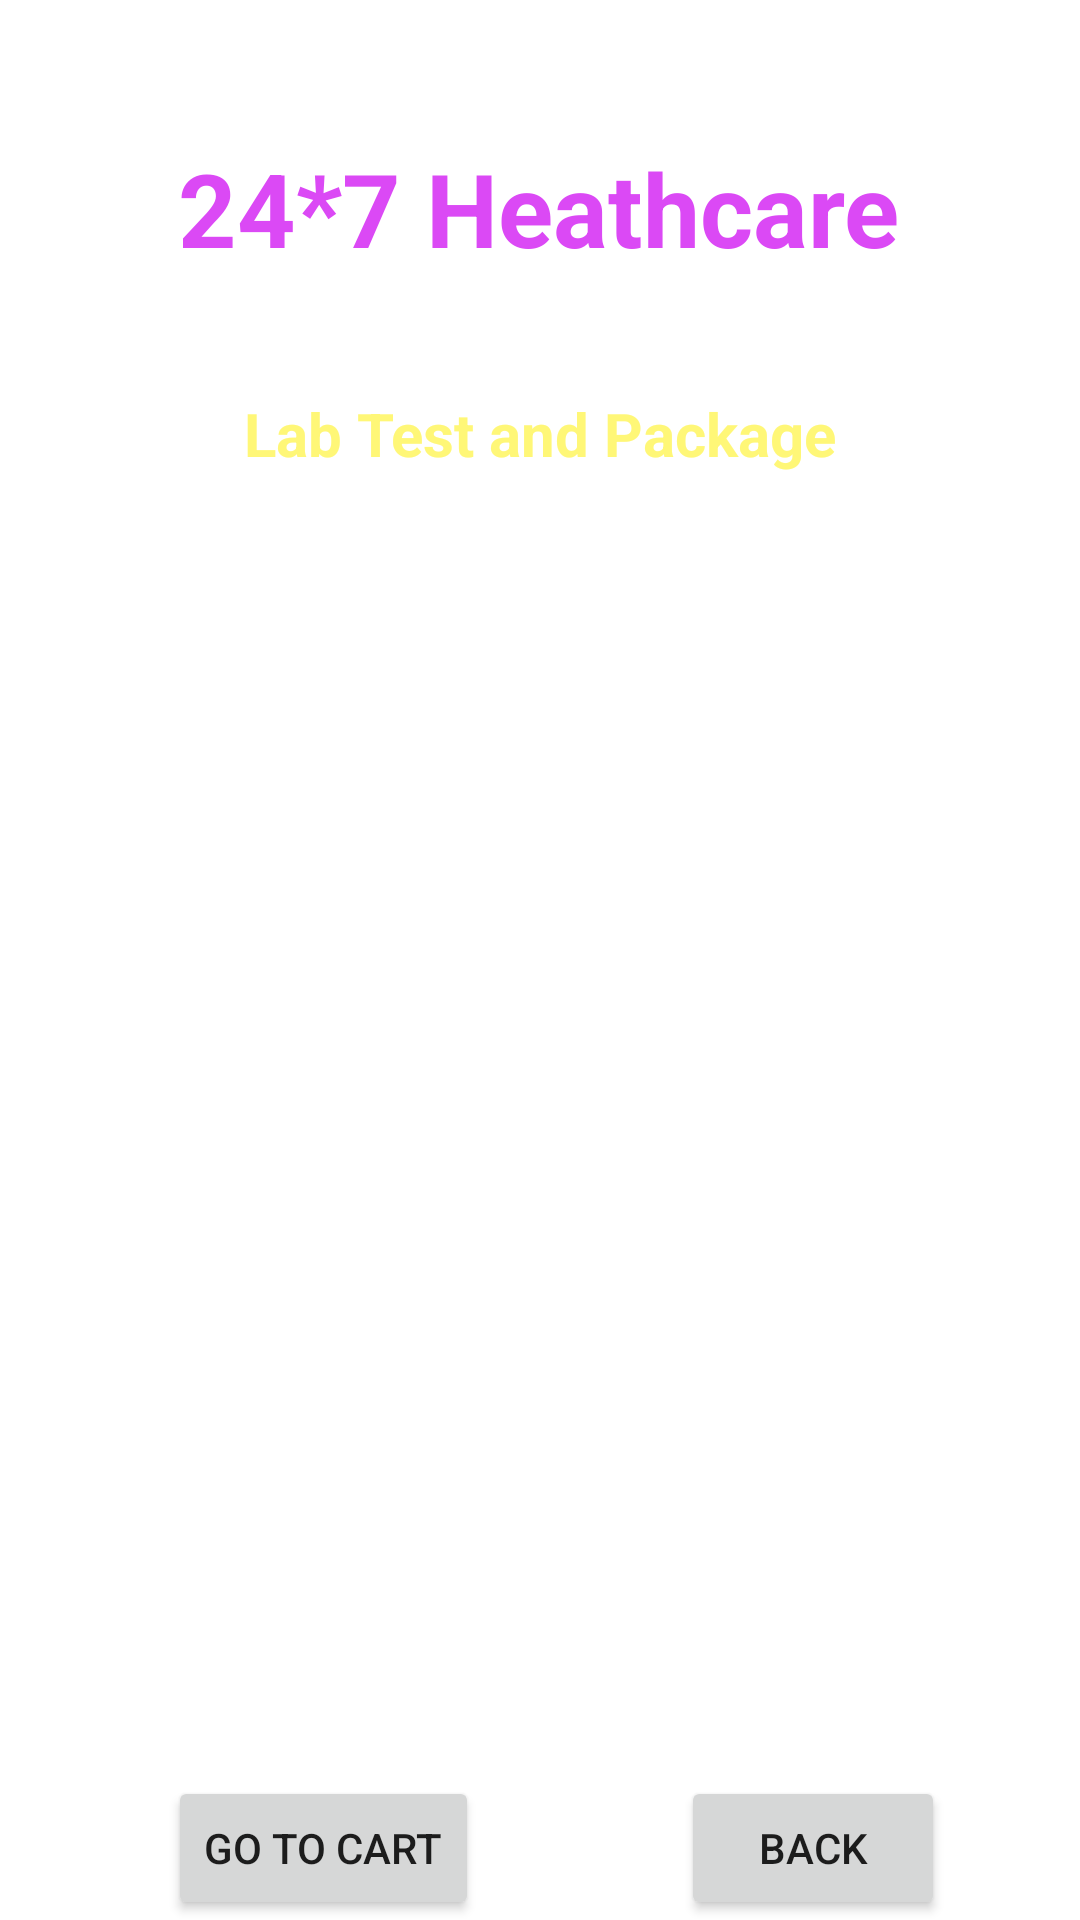

Produce the Android XML layout that renders to this screen, including the resource entries it uses.
<!-- AndroidManifest.xml: application theme Theme.Customer_App -->
<!-- res/layout/activity_lab_test.xml -->
<?xml version="1.0" encoding="utf-8"?>
<androidx.constraintlayout.widget.ConstraintLayout xmlns:android="http://schemas.android.com/apk/res/android"
    xmlns:app="http://schemas.android.com/apk/res-auto"
    xmlns:tools="http://schemas.android.com/tools"
    android:layout_width="match_parent"
    android:layout_height="match_parent"
    android:background="@drawable/back2"
    tools:context=".DoctorDetailsActivity">

    <TextView
        android:id="@+id/textViewCartPackageName"
        android:layout_width="wrap_content"
        android:layout_height="wrap_content"
        android:layout_centerHorizontal="true"
        android:text="Lab Test and Package"
        android:textColor="#fff777"
        android:textSize="20sp"
        android:textStyle="bold"
        app:layout_constraintBottom_toBottomOf="parent"
        app:layout_constraintEnd_toEndOf="parent"
        app:layout_constraintStart_toStartOf="parent"
        app:layout_constraintTop_toBottomOf="@+id/textViewDDCartName"
        app:layout_constraintVertical_bias="0.075" />

    <TextView
        android:id="@+id/textViewDDCartName"
        android:layout_width="wrap_content"
        android:layout_height="wrap_content"
        android:layout_centerHorizontal="true"
        android:layout_marginTop="12dp"
        android:layout_marginBottom="12dp"
        android:text="24*7 Heathcare"
        android:textColor="@color/purple_200"
        android:textSize="34sp"
        android:textStyle="bold"
        app:layout_constraintBottom_toBottomOf="parent"
        app:layout_constraintEnd_toEndOf="parent"
        app:layout_constraintHorizontal_bias="0.497"
        app:layout_constraintStart_toStartOf="parent"
        app:layout_constraintTop_toTopOf="parent"
        app:layout_constraintVertical_bias="0.061" />

    <TextView
        android:id="@+id/textViewDDCarttitle"
        android:layout_width="wrap_content"
        android:layout_height="wrap_content"
        android:layout_centerHorizontal="true"
        android:text="Deliver Locatio: Pune"
        android:textColor="@color/white"
        android:textSize="16sp"
        android:textStyle="bold"
        app:layout_constraintBottom_toBottomOf="parent"
        app:layout_constraintEnd_toEndOf="parent"
        app:layout_constraintHorizontal_bias="0.498"
        app:layout_constraintStart_toStartOf="parent"
        app:layout_constraintTop_toBottomOf="@+id/textViewDDCartName"
        app:layout_constraintVertical_bias="0.016" />

    <ListView
        android:id="@+id/listViewDD"
        android:layout_width="350dp"
        android:layout_height="500dp"
        android:layout_margin="20dp"
        android:layout_marginStart="16dp"
        android:layout_marginTop="16dp"
        android:layout_marginEnd="16dp"
        app:layout_constraintBottom_toBottomOf="parent"
        app:layout_constraintEnd_toEndOf="parent"
        app:layout_constraintStart_toStartOf="parent"
        app:layout_constraintTop_toBottomOf="@+id/textViewDDCarttitle" />

    <Button
        android:id="@+id/buttonLDGoToCart"
        android:layout_width="wrap_content"
        android:layout_height="wrap_content"
        android:text="Go To Cart"
        app:layout_constraintBottom_toBottomOf="parent"
        app:layout_constraintEnd_toEndOf="parent"
        app:layout_constraintHorizontal_bias="0.219"
        app:layout_constraintStart_toStartOf="parent"
        app:layout_constraintTop_toTopOf="parent"
        app:layout_constraintVertical_bias="1.0" />

    <Button
        android:id="@+id/buttonCartCheckOut"
        android:layout_width="wrap_content"
        android:layout_height="wrap_content"
        android:text="BACK"
        app:layout_constraintBottom_toBottomOf="parent"
        app:layout_constraintEnd_toEndOf="parent"
        app:layout_constraintHorizontal_bias="0.835"
        app:layout_constraintStart_toStartOf="parent"
        app:layout_constraintTop_toTopOf="parent"
        app:layout_constraintVertical_bias="1.0" />
</androidx.constraintlayout.widget.ConstraintLayout>
<!-- resources referenced by this layout -->
<resources>
  <color name="purple_200">#DB49F5</color>
  <color name="white">#FFFFFFFF</color>
  <style name="Theme.Customer_App" parent="Theme.MaterialComponents.DayNight.NoActionBar">
          
          <item name="colorPrimary">@color/purple_500</item>
          <item name="colorPrimaryVariant">@color/purple_700</item>
          <item name="colorOnPrimary">@color/white</item>
          
          <item name="colorSecondary">@color/teal_200</item>
          <item name="colorSecondaryVariant">@color/teal_700</item>
          <item name="colorOnSecondary">@color/black</item>
          
          <item name="android:statusBarColor" tools:targetApi="l">?attr/colorPrimaryVariant</item>
          
      </style>
  <color name="purple_500">#FF6200EE</color>
  <color name="purple_700">#FF3700B3</color>
  <color name="teal_200">#FF03DAC5</color>
  <color name="teal_700">#FF018786</color>
  <color name="black">#FF000000</color>
</resources>
